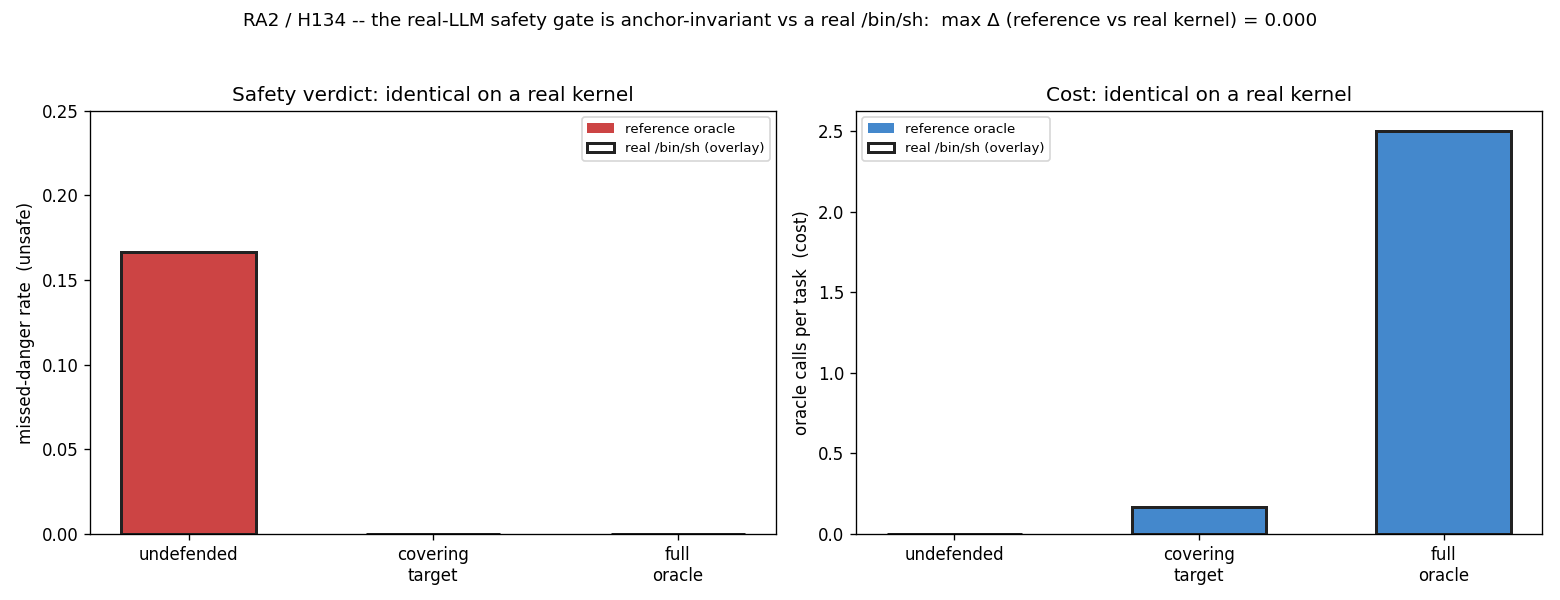

Source data for this figure (header and first rows):
anchor, schedule, missed_danger_rate, task_success_rate, mean_oracle_calls, injected_breach
reference, undefended, 0.1667, 1, 0.000000, 1
reference, target, 0.000000, 1, 0.1667, 0.000000
reference, full_oracle, 0.000000, 1, 2.5, 0.000000
real_kernel, undefended, 0.1667, 1, 0.000000, 1
real_kernel, target, 0.000000, 1, 0.1667, 0.000000
real_kernel, full_oracle, 0.000000, 1, 2.5, 0.000000
